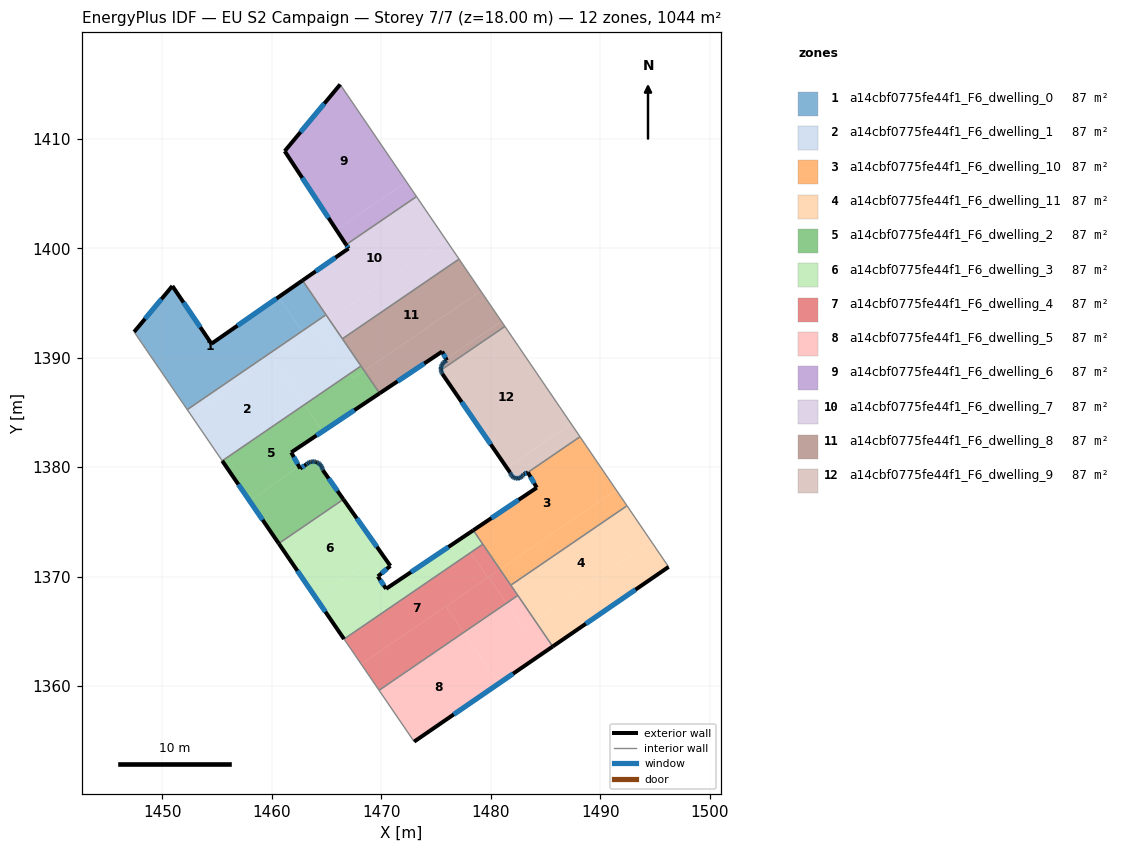
=== STOREY PLAN SPEC (per zone: floor XY polygon, exterior-wall plan segments, windows/doors) ===
zone 1: a14cbf0775fe44f1_F6_dwelling_0  (87.0 m²)
  floor: (1460.62, 1395.54) (1462.75, 1392.42) (1452.27, 1385.26) (1447.42, 1392.36) (1450.92, 1396.55) (1454.49, 1391.28)
  floor: (1462.80, 1397.06) (1464.95, 1393.92) (1462.75, 1392.42) (1460.62, 1395.54)
  exterior wall: (1450.92, 1396.55) – (1447.42, 1392.36)  [5.5 m]
    window: (1449.92, 1395.35) – (1448.42, 1393.56)  [3.0 m²]
  exterior wall: (1454.49, 1391.28) – (1450.92, 1396.55)  [6.4 m]
    window: (1453.47, 1392.79) – (1451.94, 1395.05)  [3.5 m²]
  exterior wall: (1462.80, 1397.06) – (1454.49, 1391.28)  [10.1 m]
    window: (1460.43, 1395.41) – (1456.86, 1392.93)  [5.6 m²]
  interior walls: 3
zone 2: a14cbf0775fe44f1_F6_dwelling_1  (87.0 m²)
  floor: (1460.06, 1389.97) (1462.97, 1385.71) (1455.47, 1380.58) (1452.56, 1384.84)
  floor: (1462.75, 1392.42) (1463.03, 1392.00) (1452.56, 1384.84) (1452.27, 1385.26)
  floor: (1464.22, 1392.82) (1467.13, 1388.55) (1462.97, 1385.71) (1460.06, 1389.97)
  floor: (1464.95, 1393.92) (1465.23, 1393.51) (1463.03, 1392.00) (1462.75, 1392.42)
  floor: (1465.23, 1393.51) (1468.14, 1389.24) (1467.13, 1388.55) (1464.22, 1392.82)
  interior walls: 5
zone 3: a14cbf0775fe44f1_F6_dwelling_10  (87.0 m²)
  floor: (1488.15, 1382.78) (1491.45, 1377.93) (1480.84, 1370.67) (1478.40, 1374.24) (1484.20, 1378.13) (1483.39, 1379.52) (1483.34, 1379.50)
  floor: (1491.45, 1377.93) (1492.44, 1376.48) (1481.83, 1369.22) (1480.84, 1370.67)
  exterior wall: (1484.20, 1378.13) – (1478.40, 1374.24)  [7.0 m]
    window: (1482.54, 1377.02) – (1480.06, 1375.35)  [3.8 m²]
  exterior wall: (1483.39, 1379.52) – (1484.20, 1378.13)  [1.6 m]
    window: (1483.62, 1379.12) – (1483.97, 1378.53)  [0.9 m²]
  exterior wall: (1483.34, 1379.50) – (1483.39, 1379.52)  [0.1 m]
  interior walls: 5
zone 4: a14cbf0775fe44f1_F6_dwelling_11  (87.0 m²)
  floor: (1492.44, 1376.48) (1494.66, 1373.22) (1484.05, 1365.97) (1481.83, 1369.22)
  floor: (1494.66, 1373.22) (1496.24, 1370.89) (1485.65, 1363.63) (1484.05, 1365.97)
  exterior wall: (1485.66, 1363.62) – (1496.24, 1370.89)  [12.8 m]
    window: (1488.68, 1365.70) – (1493.22, 1368.82)  [7.1 m²]
  interior walls: 4
zone 5: a14cbf0775fe44f1_F6_dwelling_2  (87.0 m²)
  floor: (1464.63, 1379.85) (1464.66, 1379.73) (1466.54, 1377.07) (1460.63, 1373.03) (1458.00, 1376.89) (1462.47, 1380.09) (1462.59, 1379.88) (1463.13, 1380.25) (1463.27, 1380.36) (1463.42, 1380.44) (1463.55, 1380.49) (1463.62, 1380.50) (1463.75, 1380.52) (1463.89, 1380.51) (1463.99, 1380.49) (1464.04, 1380.47) (1464.13, 1380.44) (1464.24, 1380.39) (1464.37, 1380.29) (1464.45, 1380.21) (1464.54, 1380.08) (1464.60, 1379.95)
  floor: (1462.97, 1385.71) (1464.64, 1383.27) (1461.77, 1381.36) (1462.47, 1380.09) (1458.00, 1376.89) (1455.47, 1380.58)
  floor: (1468.44, 1388.82) (1469.85, 1386.75) (1464.64, 1383.27) (1462.97, 1385.71) (1467.13, 1388.55) (1467.43, 1388.12)
  floor: (1468.14, 1389.24) (1468.44, 1388.82) (1467.43, 1388.12) (1467.13, 1388.55)
  exterior wall: (1463.13, 1380.25) – (1462.59, 1379.88)  [0.7 m]
    window: (1462.98, 1380.14) – (1462.75, 1379.98)  [0.4 m²]
  exterior wall: (1463.27, 1380.36) – (1463.13, 1380.25)  [0.2 m]
    window: (1463.23, 1380.33) – (1463.17, 1380.28)  [0.1 m²]
  exterior wall: (1463.42, 1380.44) – (1463.27, 1380.36)  [0.2 m]
    window: (1463.37, 1380.42) – (1463.31, 1380.39)  [0.1 m²]
  exterior wall: (1463.55, 1380.49) – (1463.42, 1380.44)  [0.1 m]
    window: (1463.51, 1380.48) – (1463.45, 1380.46)  [0.1 m²]
  exterior wall: (1463.62, 1380.50) – (1463.55, 1380.49)  [0.1 m]
  exterior wall: (1463.75, 1380.52) – (1463.62, 1380.50)  [0.1 m]
    window: (1463.71, 1380.51) – (1463.66, 1380.51)  [0.1 m²]
  exterior wall: (1463.89, 1380.51) – (1463.75, 1380.52)  [0.1 m]
    window: (1463.85, 1380.51) – (1463.79, 1380.52)  [0.1 m²]
  exterior wall: (1463.99, 1380.49) – (1463.89, 1380.51)  [0.1 m]
    window: (1463.96, 1380.50) – (1463.92, 1380.50)  [0.1 m²]
  exterior wall: (1464.04, 1380.47) – (1463.99, 1380.49)  [0.0 m]
  exterior wall: (1464.13, 1380.44) – (1464.04, 1380.47)  [0.1 m]
  exterior wall: (1464.24, 1380.39) – (1464.13, 1380.44)  [0.1 m]
    window: (1464.21, 1380.40) – (1464.16, 1380.43)  [0.1 m²]
  exterior wall: (1464.37, 1380.29) – (1464.24, 1380.39)  [0.2 m]
    window: (1464.33, 1380.32) – (1464.27, 1380.36)  [0.1 m²]
  exterior wall: (1464.45, 1380.21) – (1464.37, 1380.29)  [0.1 m]
    window: (1464.42, 1380.24) – (1464.39, 1380.27)  [0.1 m²]
  exterior wall: (1464.54, 1380.08) – (1464.45, 1380.21)  [0.2 m]
    window: (1464.51, 1380.12) – (1464.47, 1380.17)  [0.1 m²]
  exterior wall: (1464.60, 1379.95) – (1464.54, 1380.08)  [0.1 m]
    window: (1464.58, 1379.99) – (1464.56, 1380.04)  [0.1 m²]
  exterior wall: (1464.63, 1379.85) – (1464.60, 1379.95)  [0.1 m]
    window: (1464.62, 1379.88) – (1464.61, 1379.92)  [0.1 m²]
  exterior wall: (1464.66, 1379.73) – (1464.63, 1379.85)  [0.1 m]
    window: (1464.65, 1379.77) – (1464.64, 1379.82)  [0.1 m²]
  exterior wall: (1466.54, 1377.07) – (1464.66, 1379.73)  [3.3 m]
    window: (1466.00, 1377.83) – (1465.19, 1378.97)  [1.8 m²]
  exterior wall: (1455.47, 1380.58) – (1460.63, 1373.03)  [9.1 m]
    window: (1456.95, 1378.43) – (1459.16, 1375.19)  [5.0 m²]
  exterior wall: (1461.77, 1381.36) – (1469.85, 1386.75)  [9.7 m]
    window: (1464.08, 1382.90) – (1467.54, 1385.21)  [5.4 m²]
  exterior wall: (1462.59, 1379.88) – (1461.77, 1381.36)  [1.7 m]
    window: (1462.36, 1380.30) – (1462.01, 1380.93)  [0.9 m²]
  interior walls: 3
zone 6: a14cbf0775fe44f1_F6_dwelling_3  (87.0 m²)
  floor: (1477.29, 1373.49) (1478.17, 1372.21) (1466.60, 1364.30) (1464.05, 1368.04) (1470.02, 1372.12) (1470.83, 1370.99) (1469.69, 1370.03) (1470.44, 1368.89)
  floor: (1478.40, 1374.24) (1479.27, 1372.97) (1478.17, 1372.21) (1477.29, 1373.49)
  floor: (1466.54, 1377.07) (1470.02, 1372.12) (1464.05, 1368.04) (1460.63, 1373.03)
  exterior wall: (1478.40, 1374.24) – (1470.44, 1368.89)  [9.6 m]
    window: (1476.13, 1372.71) – (1472.71, 1370.42)  [5.3 m²]
  exterior wall: (1460.63, 1373.03) – (1466.60, 1364.30)  [10.6 m]
    window: (1462.34, 1370.54) – (1464.89, 1366.80)  [5.8 m²]
  exterior wall: (1470.83, 1370.99) – (1466.54, 1377.07)  [7.4 m]
    window: (1469.60, 1372.72) – (1467.76, 1375.33)  [4.1 m²]
  exterior wall: (1469.69, 1370.03) – (1470.83, 1370.99)  [1.5 m]
    window: (1470.01, 1370.30) – (1470.50, 1370.71)  [0.8 m²]
  exterior wall: (1470.44, 1368.89) – (1469.69, 1370.03)  [1.4 m]
    window: (1470.22, 1369.22) – (1469.90, 1369.70)  [0.7 m²]
  interior walls: 3
zone 7: a14cbf0775fe44f1_F6_dwelling_4  (87.0 m²)
  floor: (1478.17, 1372.21) (1479.73, 1369.92) (1468.16, 1362.01) (1466.60, 1364.30)
  floor: (1479.81, 1369.97) (1481.44, 1367.58) (1477.54, 1364.92) (1475.91, 1367.30)
  floor: (1479.27, 1372.97) (1480.84, 1370.67) (1479.73, 1369.92) (1478.17, 1372.21)
  floor: (1475.91, 1367.30) (1477.54, 1364.92) (1469.79, 1359.63) (1468.16, 1362.01)
  floor: (1480.84, 1370.67) (1482.47, 1368.29) (1481.44, 1367.58) (1479.81, 1369.97)
  interior walls: 5
zone 8: a14cbf0775fe44f1_F6_dwelling_5  (87.0 m²)
  floor: (1484.05, 1365.97) (1485.65, 1363.63) (1480.73, 1360.24) (1477.54, 1364.92) (1481.44, 1367.58) (1483.02, 1365.27)
  floor: (1477.54, 1364.92) (1480.73, 1360.24) (1473.00, 1354.94) (1469.79, 1359.63)
  floor: (1482.47, 1368.29) (1484.05, 1365.97) (1483.02, 1365.27) (1481.44, 1367.58)
  exterior wall: (1473.00, 1354.94) – (1485.66, 1363.62)  [15.4 m]
    window: (1476.62, 1357.42) – (1482.04, 1361.14)  [8.5 m²]
  interior walls: 3
zone 9: a14cbf0775fe44f1_F6_dwelling_6  (87.0 m²)
  floor: (1466.24, 1414.96) (1472.30, 1406.06) (1465.90, 1401.68) (1461.17, 1408.87)
  floor: (1472.30, 1406.06) (1473.21, 1404.72) (1466.78, 1400.33) (1465.90, 1401.68)
  exterior wall: (1461.17, 1408.87) – (1466.78, 1400.33)  [10.2 m]
    window: (1462.78, 1406.43) – (1465.18, 1402.77)  [5.6 m²]
  exterior wall: (1466.24, 1414.96) – (1461.17, 1408.87)  [7.9 m]
    window: (1464.80, 1413.22) – (1462.62, 1410.61)  [4.4 m²]
  interior walls: 2
zone 10: a14cbf0775fe44f1_F6_dwelling_7  (87.0 m²)
  floor: (1473.21, 1404.72) (1475.89, 1400.79) (1465.23, 1393.51) (1462.80, 1397.06) (1467.01, 1399.98) (1466.78, 1400.33)
  floor: (1475.89, 1400.79) (1477.10, 1399.01) (1466.45, 1391.73) (1465.23, 1393.51)
  exterior wall: (1467.01, 1399.98) – (1462.80, 1397.06)  [5.1 m]
    window: (1465.81, 1399.15) – (1464.01, 1397.89)  [2.8 m²]
  exterior wall: (1466.78, 1400.33) – (1467.01, 1399.98)  [0.4 m]
    window: (1466.85, 1400.23) – (1466.95, 1400.08)  [0.2 m²]
  interior walls: 5
zone 11: a14cbf0775fe44f1_F6_dwelling_8  (87.0 m²)
  floor: (1479.09, 1396.09) (1480.97, 1393.32) (1475.93, 1389.88) (1475.56, 1390.57) (1469.85, 1386.75) (1468.44, 1388.82)
  floor: (1480.97, 1393.32) (1481.29, 1392.86) (1475.45, 1388.87) (1475.44, 1388.91) (1475.44, 1389.04) (1475.46, 1389.16) (1475.49, 1389.26) (1475.55, 1389.39) (1475.61, 1389.47) (1475.69, 1389.57) (1475.79, 1389.66) (1475.89, 1389.72) (1475.99, 1389.76) (1475.93, 1389.88)
  floor: (1477.10, 1399.01) (1479.09, 1396.09) (1468.44, 1388.82) (1466.45, 1391.73)
  exterior wall: (1475.44, 1389.04) – (1475.44, 1388.91)  [0.1 m]
    window: (1475.44, 1389.00) – (1475.44, 1388.95)  [0.1 m²]
  exterior wall: (1475.46, 1389.16) – (1475.44, 1389.04)  [0.1 m]
    window: (1475.45, 1389.13) – (1475.45, 1389.07)  [0.1 m²]
  exterior wall: (1475.49, 1389.26) – (1475.46, 1389.16)  [0.1 m]
    window: (1475.48, 1389.23) – (1475.47, 1389.19)  [0.1 m²]
  exterior wall: (1475.55, 1389.39) – (1475.49, 1389.26)  [0.1 m]
    window: (1475.53, 1389.35) – (1475.51, 1389.30)  [0.1 m²]
  exterior wall: (1475.61, 1389.47) – (1475.55, 1389.39)  [0.1 m]
    window: (1475.59, 1389.45) – (1475.57, 1389.41)  [0.1 m²]
  exterior wall: (1475.69, 1389.57) – (1475.61, 1389.47)  [0.1 m]
    window: (1475.67, 1389.54) – (1475.63, 1389.50)  [0.1 m²]
  exterior wall: (1475.79, 1389.66) – (1475.69, 1389.57)  [0.1 m]
    window: (1475.76, 1389.63) – (1475.72, 1389.60)  [0.1 m²]
  exterior wall: (1475.89, 1389.72) – (1475.79, 1389.66)  [0.1 m]
    window: (1475.86, 1389.70) – (1475.82, 1389.67)  [0.1 m²]
  exterior wall: (1475.99, 1389.76) – (1475.89, 1389.72)  [0.1 m]
    window: (1475.96, 1389.75) – (1475.92, 1389.73)  [0.1 m²]
  exterior wall: (1475.56, 1390.57) – (1475.99, 1389.76)  [0.9 m]
    window: (1475.68, 1390.34) – (1475.87, 1389.99)  [0.5 m²]
  exterior wall: (1469.85, 1386.75) – (1475.56, 1390.57)  [6.9 m]
    window: (1471.48, 1387.84) – (1473.93, 1389.48)  [3.8 m²]
  exterior wall: (1475.44, 1388.91) – (1475.45, 1388.87)  [0.0 m]
  interior walls: 5
zone 12: a14cbf0775fe44f1_F6_dwelling_9  (87.0 m²)
  floor: (1481.29, 1392.86) (1487.35, 1383.96) (1481.47, 1379.95) (1475.57, 1388.53) (1475.49, 1388.67) (1475.47, 1388.77) (1475.45, 1388.87)
  floor: (1487.35, 1383.96) (1488.15, 1382.78) (1483.34, 1379.50) (1483.01, 1379.38) (1482.95, 1379.26) (1482.89, 1379.19) (1482.87, 1379.17) (1482.75, 1379.08) (1482.63, 1379.01) (1482.47, 1378.97) (1482.29, 1378.99) (1482.16, 1379.02) (1482.04, 1379.08) (1481.94, 1379.17) (1481.85, 1379.29) (1481.80, 1379.40) (1481.76, 1379.51) (1481.47, 1379.95)
  exterior wall: (1482.29, 1378.99) – (1482.47, 1378.97)  [0.2 m]
    window: (1482.34, 1378.98) – (1482.42, 1378.98)  [0.1 m²]
  exterior wall: (1482.16, 1379.02) – (1482.29, 1378.99)  [0.1 m]
    window: (1482.20, 1379.01) – (1482.25, 1379.00)  [0.1 m²]
  exterior wall: (1482.04, 1379.08) – (1482.16, 1379.02)  [0.1 m]
    window: (1482.08, 1379.07) – (1482.12, 1379.04)  [0.1 m²]
  exterior wall: (1481.94, 1379.17) – (1482.04, 1379.08)  [0.1 m]
    window: (1481.97, 1379.15) – (1482.01, 1379.11)  [0.1 m²]
  exterior wall: (1481.85, 1379.29) – (1481.94, 1379.17)  [0.1 m]
    window: (1481.87, 1379.25) – (1481.91, 1379.21)  [0.1 m²]
  exterior wall: (1481.80, 1379.40) – (1481.85, 1379.29)  [0.1 m]
    window: (1481.81, 1379.37) – (1481.83, 1379.32)  [0.1 m²]
  exterior wall: (1481.76, 1379.51) – (1481.80, 1379.40)  [0.1 m]
    window: (1481.77, 1379.48) – (1481.79, 1379.43)  [0.1 m²]
  exterior wall: (1475.57, 1388.53) – (1481.76, 1379.51)  [10.9 m]
    window: (1477.34, 1385.95) – (1479.99, 1382.09)  [6.0 m²]
  exterior wall: (1475.49, 1388.67) – (1475.57, 1388.53)  [0.2 m]
    window: (1475.52, 1388.63) – (1475.55, 1388.57)  [0.1 m²]
  exterior wall: (1475.47, 1388.77) – (1475.49, 1388.67)  [0.1 m]
    window: (1475.48, 1388.74) – (1475.49, 1388.70)  [0.1 m²]
  exterior wall: (1475.45, 1388.87) – (1475.47, 1388.77)  [0.1 m]
    window: (1475.45, 1388.84) – (1475.46, 1388.80)  [0.1 m²]
  exterior wall: (1483.01, 1379.38) – (1483.34, 1379.50)  [0.4 m]
    window: (1483.10, 1379.41) – (1483.25, 1379.46)  [0.2 m²]
  exterior wall: (1482.95, 1379.26) – (1483.01, 1379.38)  [0.1 m]
    window: (1482.97, 1379.30) – (1482.99, 1379.35)  [0.1 m²]
  exterior wall: (1482.89, 1379.19) – (1482.95, 1379.26)  [0.1 m]
    window: (1482.91, 1379.21) – (1482.94, 1379.24)  [0.1 m²]
  exterior wall: (1482.87, 1379.17) – (1482.89, 1379.19)  [0.0 m]
  exterior wall: (1482.75, 1379.08) – (1482.87, 1379.17)  [0.1 m]
    window: (1482.79, 1379.10) – (1482.84, 1379.14)  [0.1 m²]
  exterior wall: (1482.63, 1379.01) – (1482.75, 1379.08)  [0.1 m]
    window: (1482.66, 1379.03) – (1482.72, 1379.06)  [0.1 m²]
  exterior wall: (1482.47, 1378.97) – (1482.63, 1379.01)  [0.2 m]
    window: (1482.51, 1378.98) – (1482.58, 1379.00)  [0.1 m²]
  interior walls: 3

=== DERIVED (storey summary) ===
Building: EU S2 Campaign
Storey: 7 of 7  (floor level z = 18.00 m)
Storey gross floor area: 1043.6 m²
Zones on this storey: 12
  - a14cbf0775fe44f1_F6_dwelling_0: floor 87.0 m²; exterior wall 22.0 m (65.9 m²); 3 window(s) 12.1 m²; WWR 18.4%
  - a14cbf0775fe44f1_F6_dwelling_1: floor 87.0 m²
  - a14cbf0775fe44f1_F6_dwelling_10: floor 87.0 m²; exterior wall 8.6 m (25.9 m²); 2 window(s) 4.7 m²; WWR 18.3%
  - a14cbf0775fe44f1_F6_dwelling_11: floor 87.0 m²; exterior wall 12.8 m (38.5 m²); 1 window(s) 7.1 m²; WWR 18.4%
  - a14cbf0775fe44f1_F6_dwelling_2: floor 87.0 m²; exterior wall 26.5 m (79.4 m²); 18 window(s) 14.5 m²; WWR 18.2%
  - a14cbf0775fe44f1_F6_dwelling_3: floor 87.0 m²; exterior wall 30.4 m (91.3 m²); 5 window(s) 16.8 m²; WWR 18.4%
  - a14cbf0775fe44f1_F6_dwelling_4: floor 87.0 m²
  - a14cbf0775fe44f1_F6_dwelling_5: floor 87.0 m²; exterior wall 15.4 m (46.1 m²); 1 window(s) 8.5 m²; WWR 18.4%
  - a14cbf0775fe44f1_F6_dwelling_6: floor 87.0 m²; exterior wall 18.1 m (54.4 m²); 2 window(s) 10.0 m²; WWR 18.4%
  - a14cbf0775fe44f1_F6_dwelling_7: floor 87.0 m²; exterior wall 5.5 m (16.6 m²); 2 window(s) 3.0 m²; WWR 18.4%
  - a14cbf0775fe44f1_F6_dwelling_8: floor 87.0 m²; exterior wall 8.9 m (26.7 m²); 11 window(s) 4.9 m²; WWR 18.3%
  - a14cbf0775fe44f1_F6_dwelling_9: floor 87.0 m²; exterior wall 13.3 m (40.0 m²); 17 window(s) 7.3 m²; WWR 18.3%
Zone adjacency (shared interzone walls):
  - a14cbf0775fe44f1_F6_dwelling_0 ↔ a14cbf0775fe44f1_F6_dwelling_1
  - a14cbf0775fe44f1_F6_dwelling_0 ↔ a14cbf0775fe44f1_F6_dwelling_7
  - a14cbf0775fe44f1_F6_dwelling_1 ↔ a14cbf0775fe44f1_F6_dwelling_2
  - a14cbf0775fe44f1_F6_dwelling_1 ↔ a14cbf0775fe44f1_F6_dwelling_7
  - a14cbf0775fe44f1_F6_dwelling_1 ↔ a14cbf0775fe44f1_F6_dwelling_8
  - a14cbf0775fe44f1_F6_dwelling_10 ↔ a14cbf0775fe44f1_F6_dwelling_11
  - a14cbf0775fe44f1_F6_dwelling_10 ↔ a14cbf0775fe44f1_F6_dwelling_3
  - a14cbf0775fe44f1_F6_dwelling_10 ↔ a14cbf0775fe44f1_F6_dwelling_4
  - a14cbf0775fe44f1_F6_dwelling_10 ↔ a14cbf0775fe44f1_F6_dwelling_9
  - a14cbf0775fe44f1_F6_dwelling_11 ↔ a14cbf0775fe44f1_F6_dwelling_4
  - a14cbf0775fe44f1_F6_dwelling_11 ↔ a14cbf0775fe44f1_F6_dwelling_5
  - a14cbf0775fe44f1_F6_dwelling_2 ↔ a14cbf0775fe44f1_F6_dwelling_3
  - a14cbf0775fe44f1_F6_dwelling_2 ↔ a14cbf0775fe44f1_F6_dwelling_8
  - a14cbf0775fe44f1_F6_dwelling_3 ↔ a14cbf0775fe44f1_F6_dwelling_4
  - a14cbf0775fe44f1_F6_dwelling_4 ↔ a14cbf0775fe44f1_F6_dwelling_5
  - a14cbf0775fe44f1_F6_dwelling_6 ↔ a14cbf0775fe44f1_F6_dwelling_7
  - a14cbf0775fe44f1_F6_dwelling_7 ↔ a14cbf0775fe44f1_F6_dwelling_8
  - a14cbf0775fe44f1_F6_dwelling_8 ↔ a14cbf0775fe44f1_F6_dwelling_9